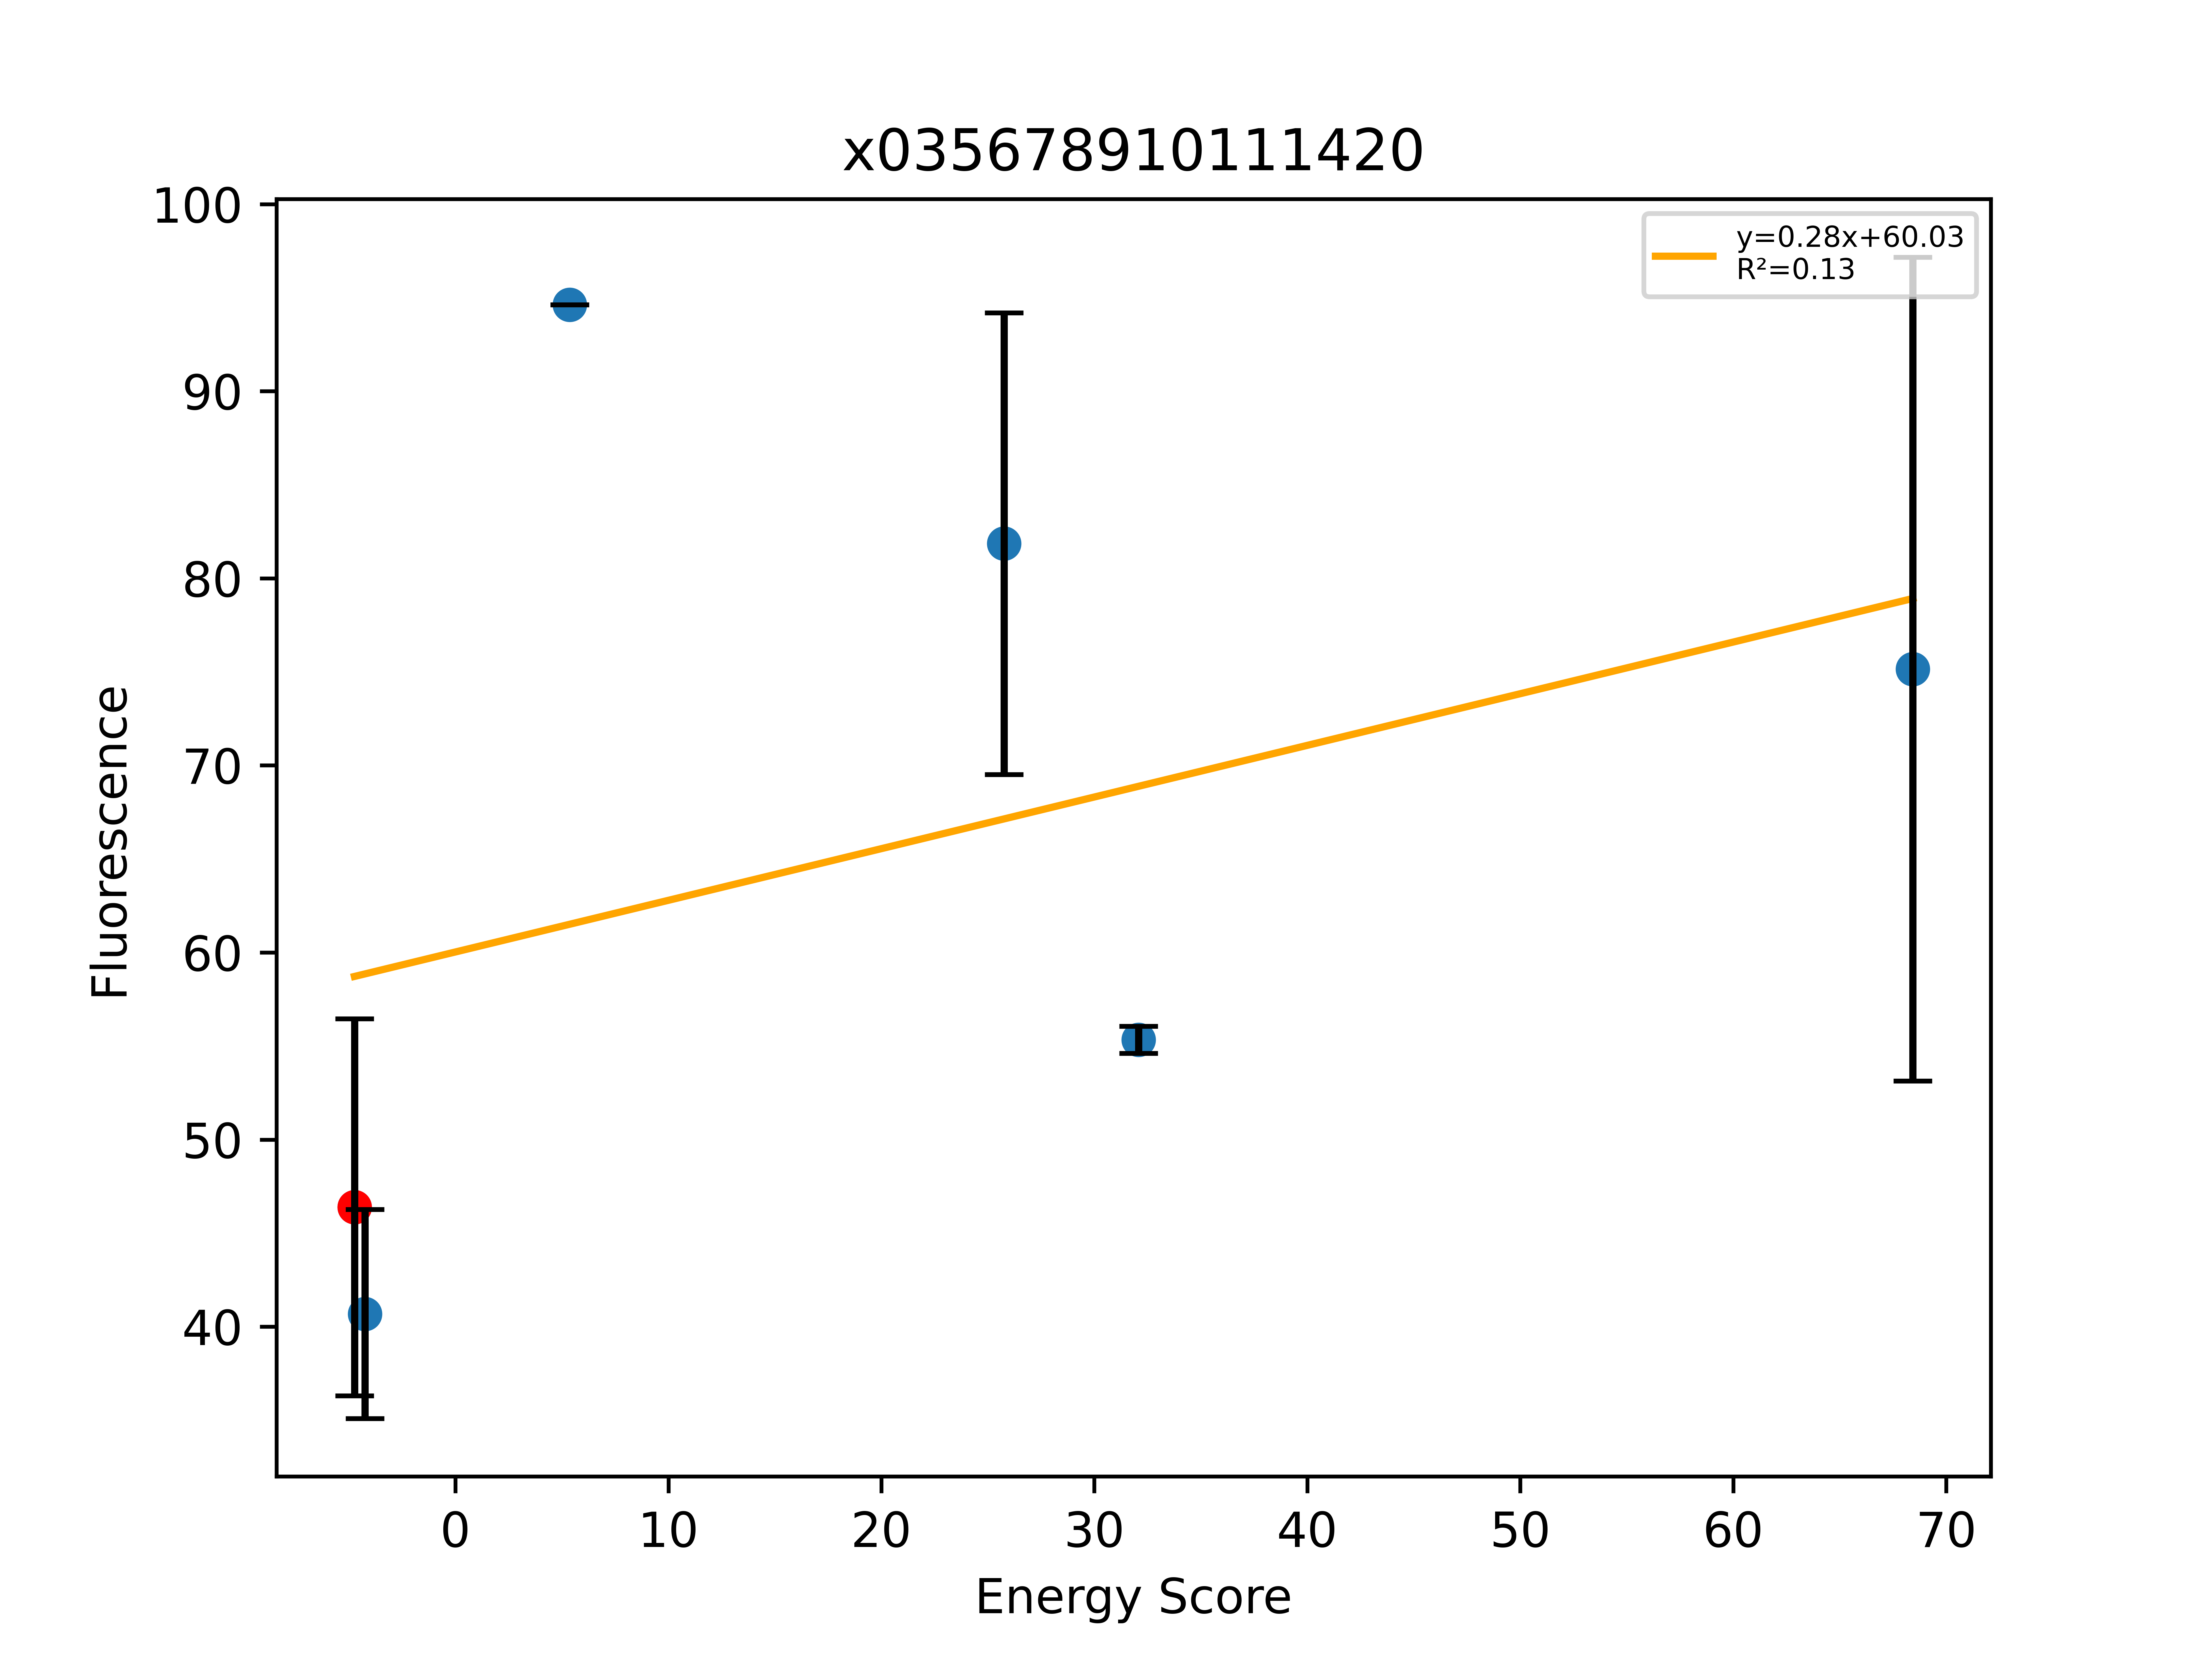

Source data for this figure (header and first rows):
, Sequence, EnergyScore, Fluorescence, FluorStdDev, PercentGpa, PercentGpaStdDev, MaltosePercentDiff, Dimer, Monomer, DimerDiff, VDWDimer, VDWDiff, HBONDDimer, HBONDDiff, IMM1Dimer, IMM1Diff, SequenceProbability, DimerSasa, MonomerSasa, startXShift, xShift, xShiftDiff, startCrossingAngle
0, LLLLLTFAGISLLLVLLLILI, -17.96, 50933, 11060, 46.38, 10.07, -100.0, -395.7, -377.8, -10.85, -71.45, -4.743, -82.32, 0.0002285, -242, -6.109, 0.000589, 4090, 0.0, 9.579, 9.003, 0.5764, -60.43
1, LLLLLTAAGISLLLVLLLILI, -7.525, 44667, 6133, 40.68, 5.586, -82.78, -395, -387.5, 0.745, -75.71, -4.255, -82.32, 1.56319e-13, -237, 5, 0.0003324, 3951, 4557, 9.579, 9.003, 0.5764, -60.43
2, LLLLLTFAGISWLLVLLLILI, -23.25, 103902, 0.0, 94.62, 0.0, , -400.4, -377.2, -4.677, -66.08, 5.371, -87.47, -5.148, -246.9, -4.9, 0.0003324, 3953, 4819, 9.579, 9.003, 0.5764, -60.43
3, LLLLLTIAGISLLLVLLLILI, 25.06, 89881, 13555, 81.86, 12.35, -100.0, -368.9, -394, 26.8, -45.69, 25.76, -82.32, 1.42109e-13, -240.9, 1.039, 0.0003703, 3928, 4617, 9.579, 9.003, 0.5764, -60.43
4, LLLFLTFAGISLLLVLLLILI, -1.632, 60762, 801.1, 55.34, 0.7296, -71.11, -362.7, -361.1, 33.03, -39.38, 32.07, -82.34, -0.0204, -241, 0.9789, 0.0004418, 3925, 4726, 9.579, 9.003, 0.5764, -60.43
5, LLLLLTFYGISLLLVLLLILI, 48.28, 82516, 24179, 75.15, 22.02, -100.0, -326.6, -374.9, 69.12, -3.018, 68.44, -74.69, 7.63, -248.9, -6.949, 0.0001963, 3906, 4816, 9.579, 9.003, 0.5764, -60.43
